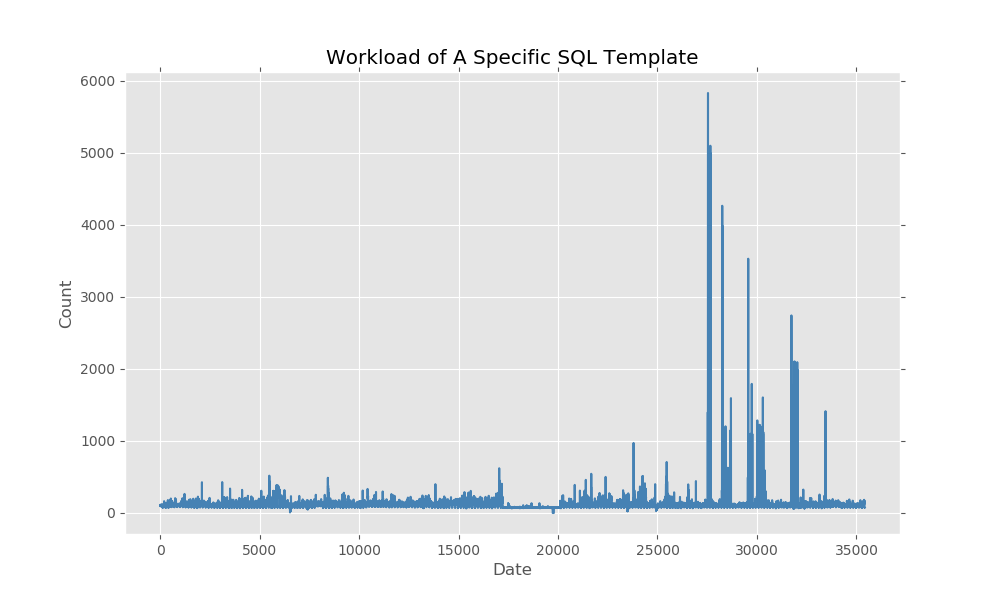

The data file committed next to this chart (first rows):
2019-01-01 00:00:00, 28
2019-01-01 00:10:00, 108
2019-01-01 00:20:00, 97
2019-01-01 00:30:00, 101
2019-01-01 00:40:00, 101
2019-01-01 00:50:00, 99
2019-01-01 01:00:00, 100
2019-01-01 01:10:00, 96
2019-01-01 01:20:00, 96
2019-01-01 01:30:00, 95
2019-01-01 01:40:00, 107
2019-01-01 01:50:00, 111
2019-01-01 02:00:00, 98
2019-01-01 02:10:00, 97
2019-01-01 02:20:00, 97
2019-01-01 02:30:00, 95
2019-01-01 02:40:00, 106
2019-01-01 02:50:00, 96
2019-01-01 03:00:00, 96
2019-01-01 03:10:00, 98
2019-01-01 03:20:00, 95
2019-01-01 03:30:00, 116
2019-01-01 03:40:00, 116
2019-01-01 03:50:00, 100
2019-01-01 04:00:00, 100
2019-01-01 04:10:00, 96
2019-01-01 04:20:00, 97
2019-01-01 04:30:00, 96
2019-01-01 04:40:00, 109
2019-01-01 04:50:00, 96
2019-01-01 05:00:00, 103
2019-01-01 05:10:00, 103
2019-01-01 05:20:00, 113
2019-01-01 05:30:00, 97
2019-01-01 05:40:00, 102
2019-01-01 05:50:00, 100
2019-01-01 06:00:00, 98
2019-01-01 06:10:00, 99
2019-01-01 06:20:00, 101
2019-01-01 06:30:00, 96
2019-01-01 06:40:00, 101
2019-01-01 06:50:00, 102
2019-01-01 07:00:00, 100
2019-01-01 07:10:00, 103
2019-01-01 07:20:00, 100
2019-01-01 07:30:00, 97
2019-01-01 07:40:00, 103
2019-01-01 07:50:00, 109
2019-01-01 08:00:00, 98
2019-01-01 08:10:00, 98
2019-01-01 08:20:00, 99
2019-01-01 08:30:00, 100
2019-01-01 08:40:00, 103
2019-01-01 08:50:00, 98
2019-01-01 09:00:00, 97
2019-01-01 09:10:00, 96
2019-01-01 09:20:00, 95
2019-01-01 09:30:00, 101
2019-01-01 09:40:00, 103
2019-01-01 09:50:00, 103
2019-01-01 10:00:00, 104
... 35,363 more rows
